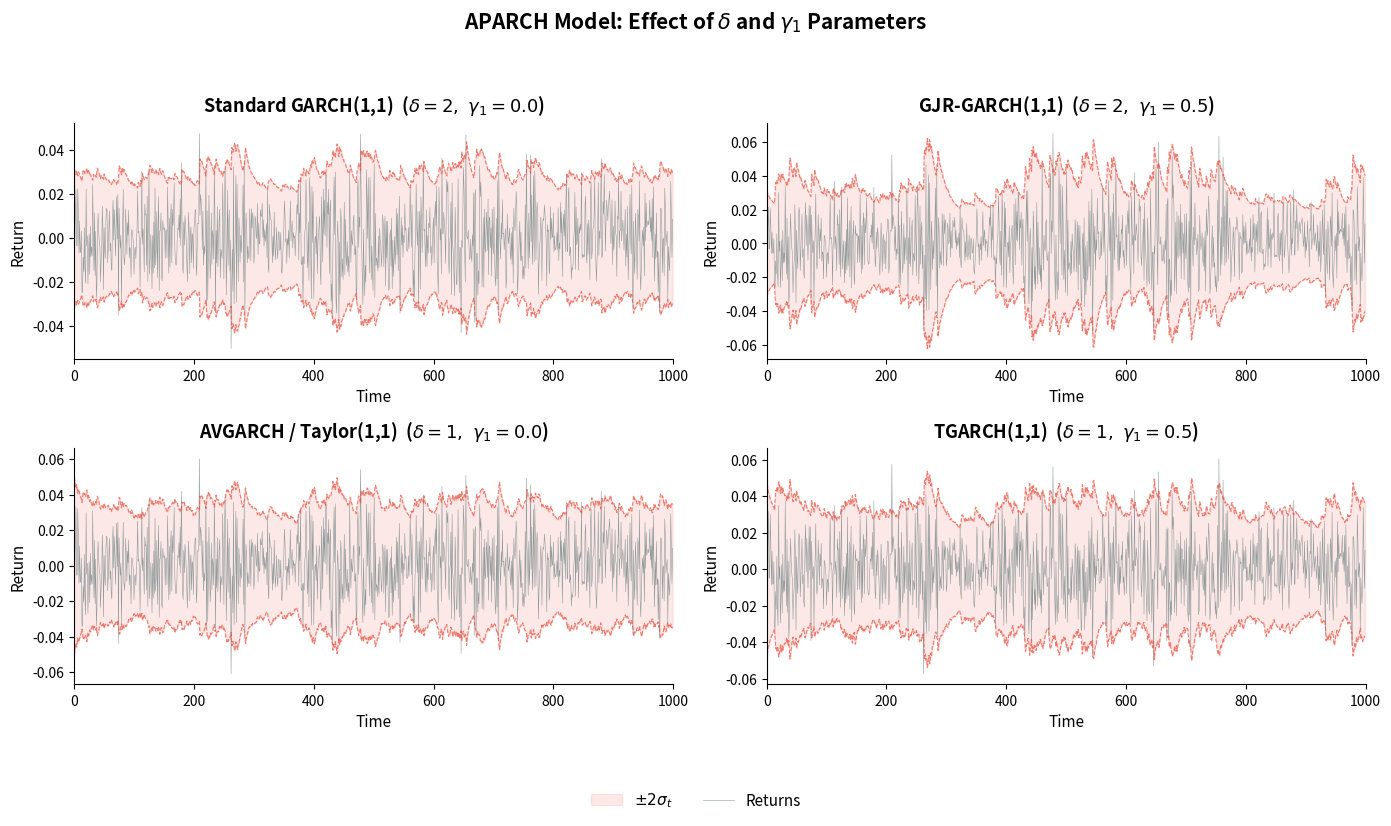

Generate this figure with matplotlib: (Note: this script raises an exception after producing the figure.)
"""
Generate a 2x2 APARCH simulation comparison chart.
"""

import numpy as np
import matplotlib
matplotlib.use('pdf')
import matplotlib.pyplot as plt

np.random.seed(42)

T = 1000
alpha = 0.08
beta = 0.88

configs = [
    {"delta": 2, "gamma": 0.0, "omega": 0.00001, "title": "Standard GARCH(1,1)"},
    {"delta": 2, "gamma": 0.5, "omega": 0.00001, "title": "GJR-GARCH(1,1)"},
    {"delta": 1, "gamma": 0.0, "omega": 0.001,   "title": "AVGARCH / Taylor(1,1)"},
    {"delta": 1, "gamma": 0.5, "omega": 0.001,   "title": "TGARCH(1,1)"},
]

# Single innovation sequence for all panels
z = np.random.standard_normal(T)

fig, axes = plt.subplots(2, 2, figsize=(14, 8))
axes = axes.flatten()

for ax, cfg in zip(axes, configs):
    delta = cfg["delta"]
    gamma = cfg["gamma"]
    omega = cfg["omega"]

    # APARCH: sigma^delta_t = omega + alpha*(|e_{t-1}| - gamma*e_{t-1})^delta + beta*sigma^delta_{t-1}
    sigma_d = np.zeros(T)  # sigma^delta
    sigma = np.zeros(T)
    returns = np.zeros(T)

    # Initialize
    sigma_d[0] = omega / (1 - alpha - beta) if (alpha + beta) < 1 else omega
    sigma[0] = sigma_d[0] ** (1.0 / delta)
    returns[0] = sigma[0] * z[0]

    for t in range(1, T):
        leverage_term = (abs(returns[t-1]) - gamma * returns[t-1]) ** delta
        sigma_d[t] = omega + alpha * leverage_term + beta * sigma_d[t-1]
        sigma[t] = sigma_d[t] ** (1.0 / delta)
        returns[t] = sigma[t] * z[t]

    # Plot
    ax.fill_between(range(T), -2*sigma, 2*sigma, color='#e74c3c', alpha=0.12, label=r'$\pm 2\sigma_t$')
    ax.plot(range(T), returns, color='#7f8c8d', linewidth=0.4, alpha=0.85, label='Returns')
    ax.plot(range(T), 2*sigma, color='#e74c3c', linewidth=0.8, linestyle='--', alpha=0.7)
    ax.plot(range(T), -2*sigma, color='#e74c3c', linewidth=0.8, linestyle='--', alpha=0.7)

    subtitle = rf"$\delta={delta},\ \gamma_1={gamma}$"
    ax.set_title(f"{cfg['title']}  ({subtitle})", fontsize=13, fontweight='bold', pad=8)
    ax.set_xlabel('Time', fontsize=11)
    ax.set_ylabel('Return', fontsize=11)
    ax.tick_params(labelsize=10)
    ax.legend(fontsize=9, loc='upper right', framealpha=0.8)

    # Minimal style
    ax.spines['top'].set_visible(False)
    ax.spines['right'].set_visible(False)
    ax.set_xlim(0, T)

# Transparent background
fig.patch.set_alpha(0)
for ax in axes:
    ax.patch.set_alpha(0)

# Combined legend at very bottom of figure
handles, labels = axes[0].get_legend_handles_labels()
# Remove per-panel legends
for ax in axes:
    leg = ax.get_legend()
    if leg:
        leg.remove()
fig.legend(handles, labels, loc='upper center', bbox_to_anchor=(0.5, 0.02),
           ncol=3, frameon=False, fontsize=11)

fig.suptitle('APARCH Model: Effect of $\\delta$ and $\\gamma_1$ Parameters', fontsize=15, fontweight='bold', y=0.98)
plt.tight_layout(rect=[0, 0.06, 1, 0.94])
plt.savefig('/Users/danielpele/Documents/TSA/charts/garch_aparch_simulation.pdf', bbox_inches='tight', dpi=150, transparent=True)
plt.close()
print("Chart saved.")
